Photos from the image-classification dataset "dataset" in the GitHub repository shaheen-shaik25/CardioRenal. Its 2 classes are: normal, stone.

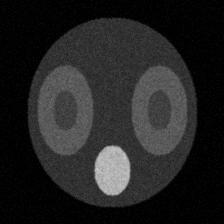
Label: normal

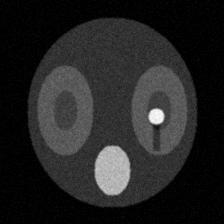
Label: stone

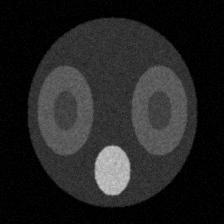
Label: normal

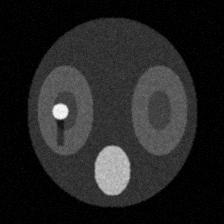
Label: stone

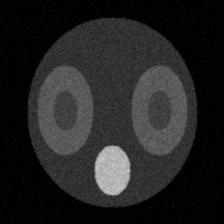
Label: normal

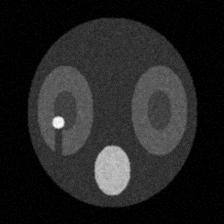
Label: stone
